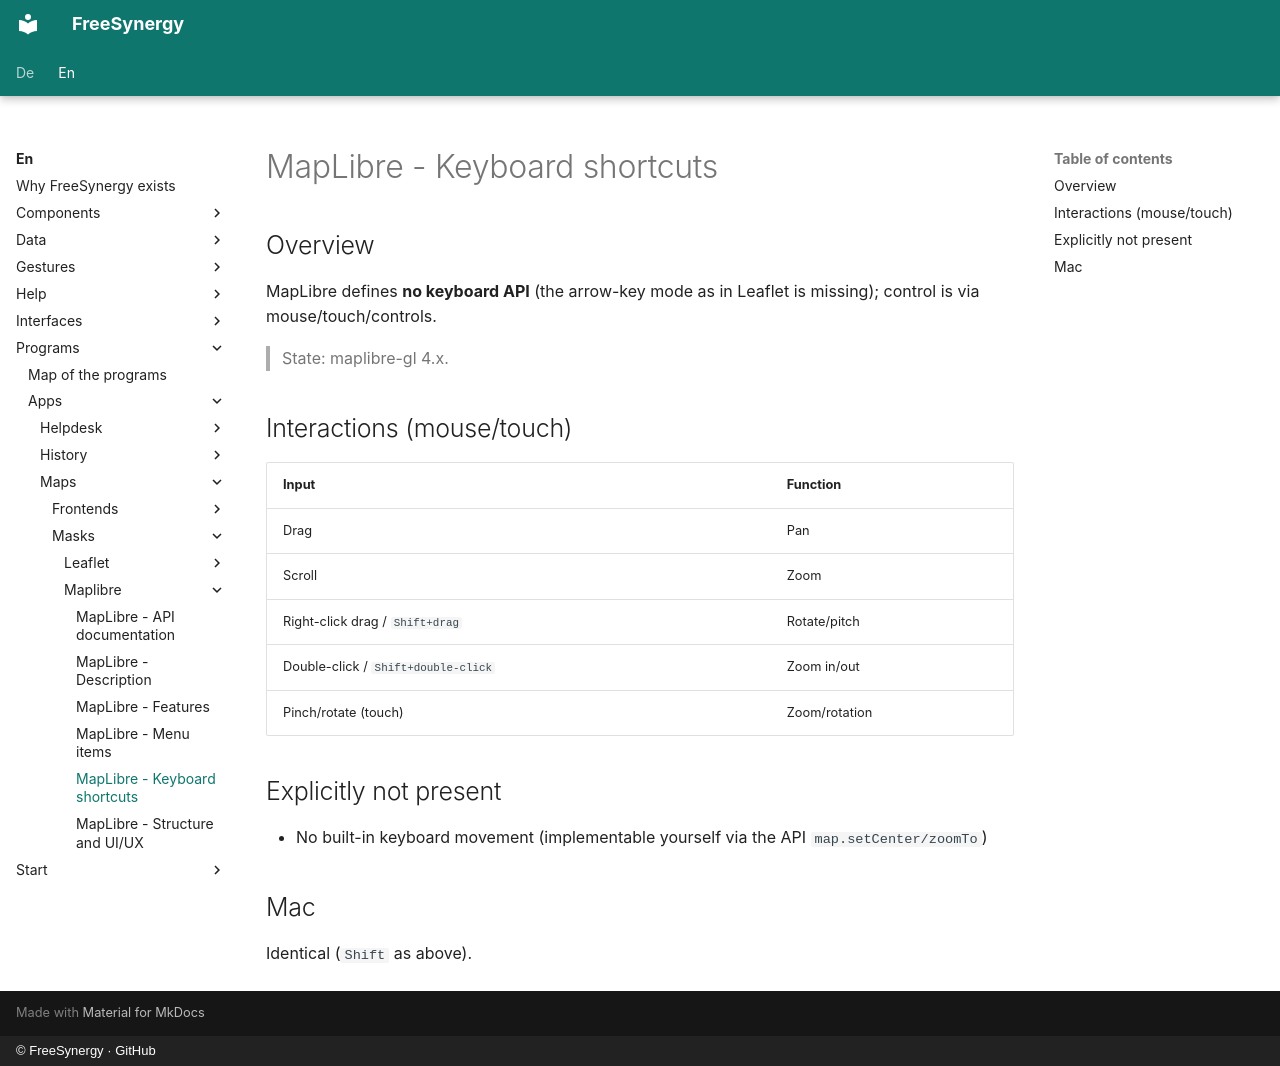

repository: FreeSynergy/fs-documentation · page: en/programs/apps/maps/masks/maplibre/shortcuts/index.html · generator: mkdocs · copyright: © FreeSynergy · GitHub

# MapLibre - Keyboard shortcuts

## Overview

MapLibre defines **no keyboard API** (the arrow-key mode as in Leaflet is missing); control is via mouse/touch/controls.

> State: maplibre-gl 4.x.

## Interactions (mouse/touch)

| Input | Function |
|-------|----------|
| Drag | Pan |
| Scroll | Zoom |
| Right-click drag / `Shift+drag` | Rotate/pitch |
| Double-click / `Shift+double-click` | Zoom in/out |
| Pinch/rotate (touch) | Zoom/rotation |

## Explicitly not present

- No built-in keyboard movement (implementable yourself via the API `map.setCenter/zoomTo`)

## Mac

Identical (`Shift` as above).
